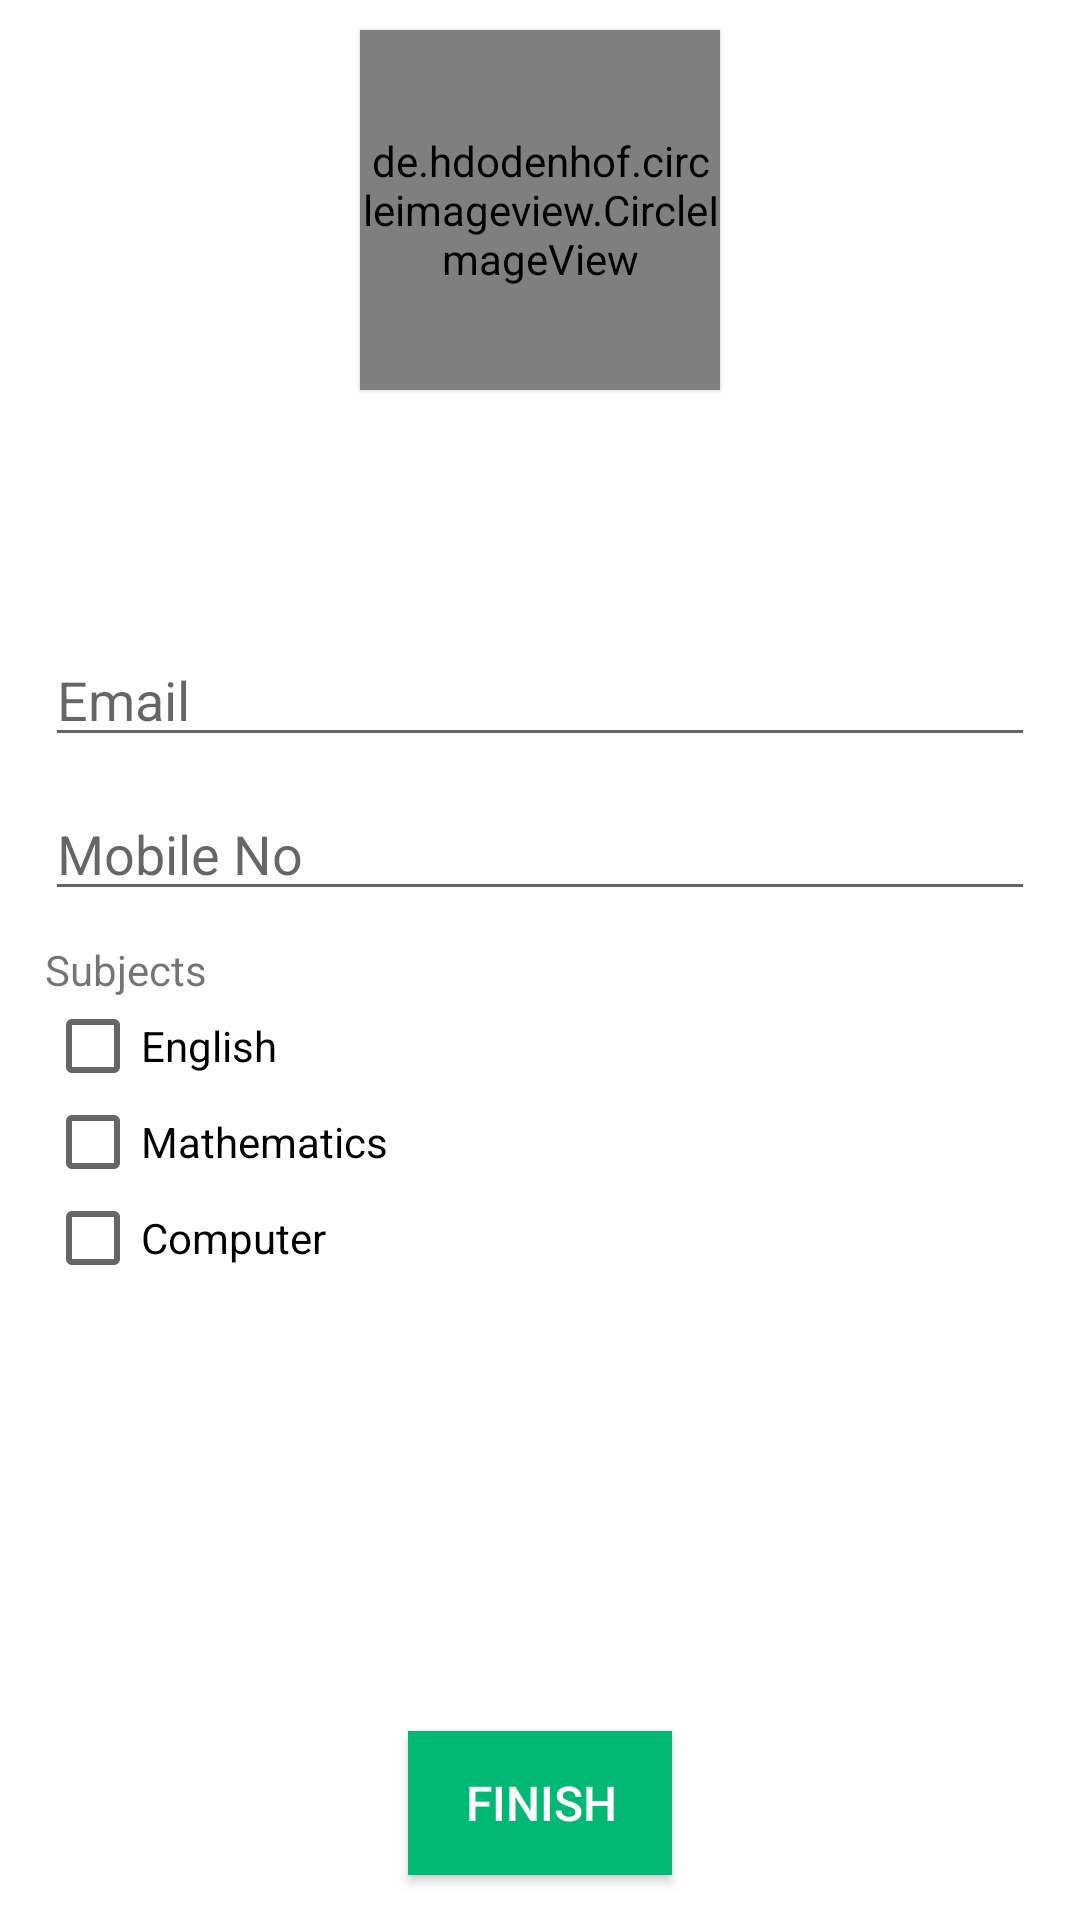

Write the Android layout XML for this screen, with the resource values it uses.
<!-- AndroidManifest.xml: application theme AppTheme -->
<!-- res/layout/activity_academic.xml -->
<?xml version="1.0" encoding="utf-8"?>
<RelativeLayout
        xmlns:android="http://schemas.android.com/apk/res/android"
        xmlns:tools="http://schemas.android.com/tools"
        xmlns:app="http://schemas.android.com/apk/res-auto"
        android:layout_width="match_parent"
        android:layout_height="match_parent"
        android:background="@android:color/white"
        tools:context=".activities.MainActivity">

    <de.hdodenhof.circleimageview.CircleImageView
            android:id="@+id/img_avatar"
            android:layout_centerHorizontal="true"
            android:layout_width="120dp"
            android:layout_height="120dp"
            android:layout_marginTop="10dp"
            android:elevation="1dp"
            android:background="@drawable/diagonallayout_circle"
            android:src="@drawable/avatar"/>

    <LinearLayout
            android:layout_width="match_parent"
            android:layout_height="wrap_content"
            android:layout_margin="15dp"
            android:orientation="vertical"
            android:layout_centerInParent="true">

        <EditText
                android:id="@+id/et_email"
                android:hint="@string/email"
                android:inputType="textEmailAddress"
                style="@style/InputField"/>
        <EditText
                android:id="@+id/et_mobile"
                android:hint="@string/phone"
                android:inputType="phone"
                style="@style/InputField"/>
        <TextView
                android:text="@string/subject"
                android:layout_width="wrap_content"
                android:layout_height="wrap_content"/>
        <CheckBox
                android:id="@+id/cb_eng"
                android:text="@string/subject_eng"
                android:layout_width="wrap_content"
                android:layout_height="wrap_content"/>
        <CheckBox
                android:id="@+id/cb_math"
                android:text="@string/subject_math"
                android:layout_width="wrap_content"
                android:layout_height="wrap_content"/>
        <CheckBox
                android:id="@+id/cb_comp"
                android:text="@string/subject_comp"
                android:layout_width="wrap_content"
                android:layout_height="wrap_content"/>

    </LinearLayout>

    <Button
            android:id="@+id/btn_finish"
            style="@style/ButtonBottom"
            android:text="@string/finish_button"
            android:drawableRight="@drawable/ic_done_white_24dp"/>

</RelativeLayout>
<!-- resources referenced by this layout -->
<resources>
  <string name="email">Email</string>
  <string name="finish_button">Finish</string>
  <string name="phone">Mobile No</string>
  <string name="subject">Subjects</string>
  <string name="subject_comp">Computer</string>
  <string name="subject_eng">English</string>
  <string name="subject_math">Mathematics</string>
  <style name="ButtonBottom">
          <item name="android:layout_width">wrap_content</item>
          <item name="android:layout_height">wrap_content</item>
          <item name="android:layout_margin">15dp</item>
          <item name="android:layout_centerInParent">true</item>
          <item name="android:layout_alignParentBottom">true</item>
          <item name="android:textSize">16sp</item>
          <item name="android:paddingLeft">9dp</item>
          <item name="android:paddingRight">8dp</item>
          <item name="android:textColor">@android:color/white</item>
          <item name="android:background">@color/colorAccent</item>
      </style>
  <style name="InputField">
          <item name="android:layout_width">match_parent</item>
          <item name="android:layout_height">wrap_content</item>
          <item name="android:layout_marginBottom">10dp</item>
          <item name="android:singleLine">true</item>
      </style>
  <style name="AppTheme" parent="Theme.AppCompat.Light.DarkActionBar">
          
          <item name="colorPrimary">@color/colorPrimary</item>
          <item name="colorPrimaryDark">@color/colorPrimaryDark</item>
          <item name="colorAccent">@color/colorAccent</item>
      </style>
  <color name="colorAccent">#01B875</color>
  <color name="colorPrimary">#01d286</color>
  <color name="colorPrimaryDark">#008c59</color>
</resources>
